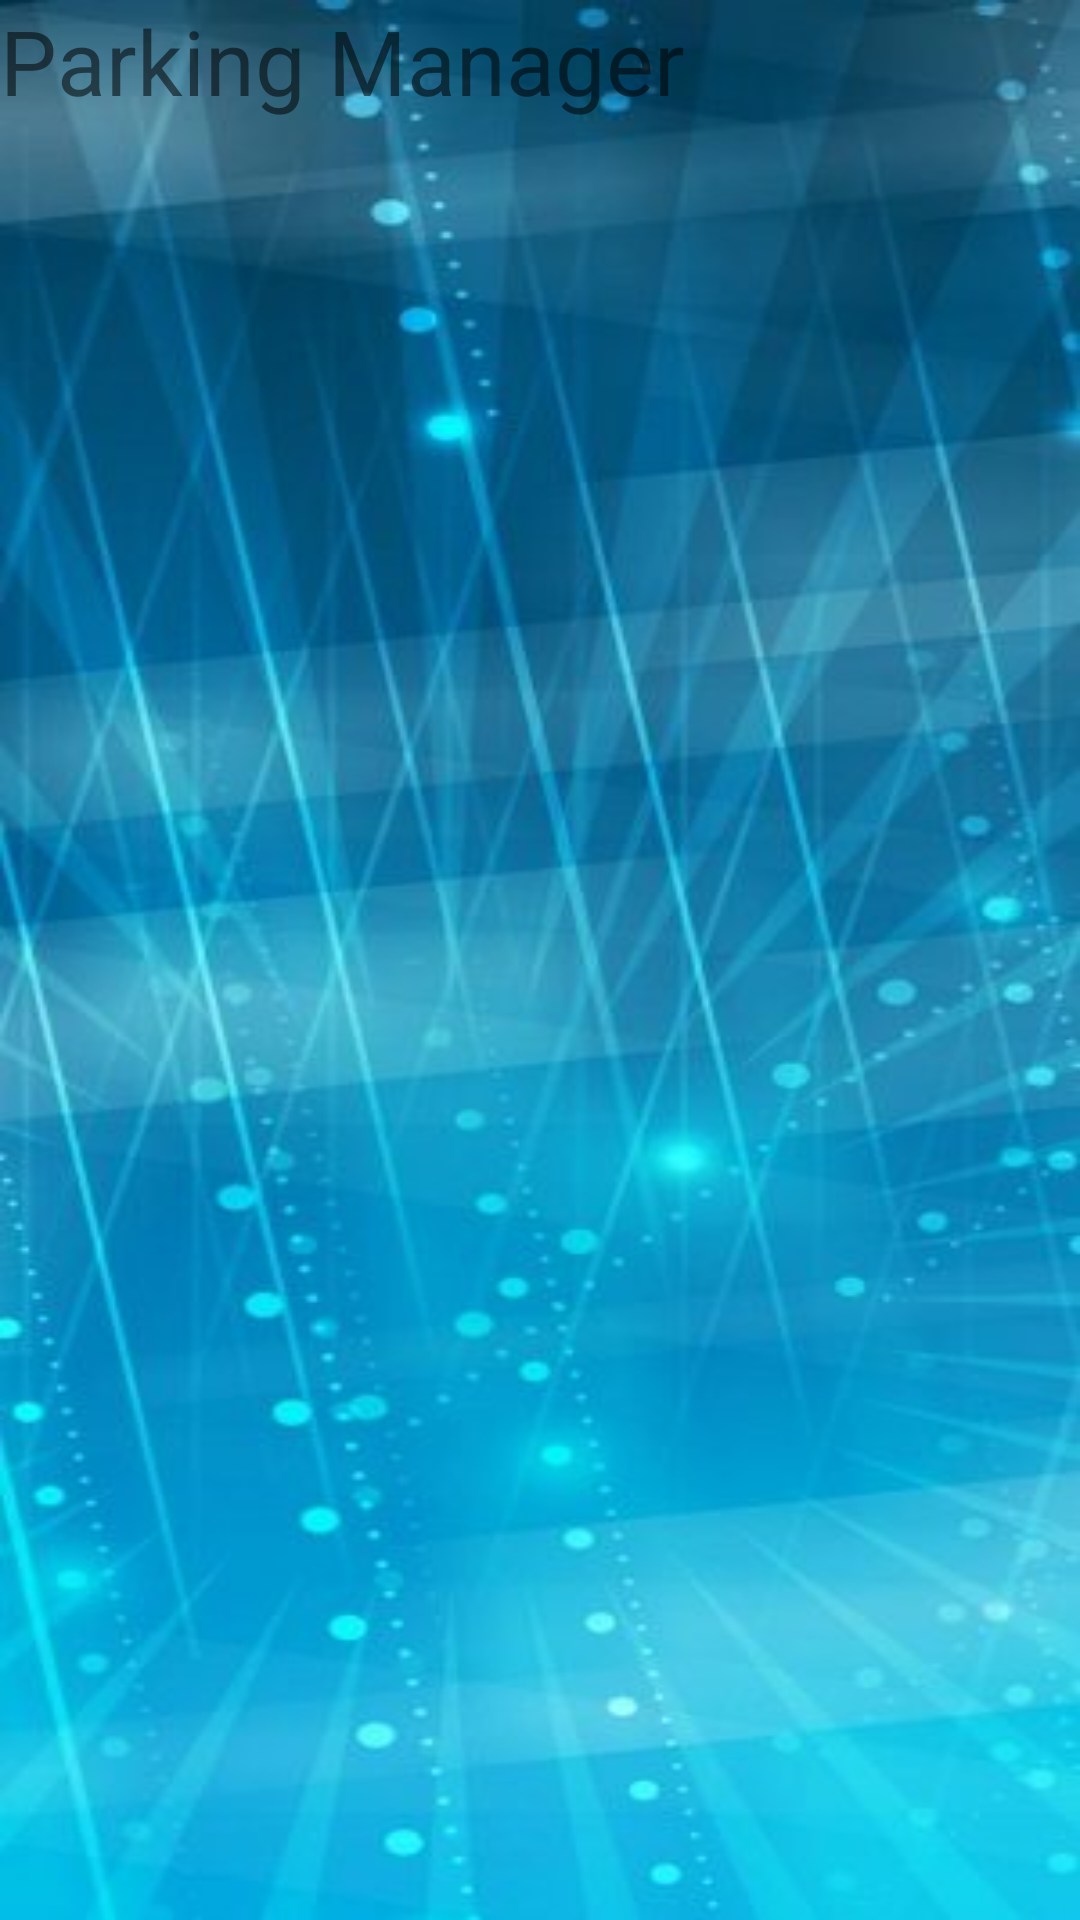

Layout XML and referenced resources for this Android screen:
<!-- AndroidManifest.xml: application theme Theme.ParkingManager -->
<!-- res/layout/activity_home.xml -->
<?xml version="1.0" encoding="utf-8"?>
<LinearLayout xmlns:android="http://schemas.android.com/apk/res/android"
    xmlns:app="http://schemas.android.com/apk/res-auto"
    xmlns:tools="http://schemas.android.com/tools"
    android:layout_width="match_parent"
    android:layout_height="match_parent"
    android:background="@drawable/bgtech"
    tools:context=".activities.HomeActivity">
    <TextView
        android:layout_width="wrap_content"
        android:layout_height="wrap_content"
        android:text="@string/app_name"
        android:textSize="30sp"/>

</LinearLayout>
<!-- resources referenced by this layout -->
<resources>
  <!-- drawable bgtech: jpg bitmap (drawable, 26605 bytes) -->
  <string name="app_name">Parking Manager</string>
  <style name="Theme.ParkingManager" parent="Theme.MaterialComponents.DayNight.NoActionBar">
          
          <item name="colorPrimary">@color/primaryColor</item>
          <item name="colorPrimaryVariant">@color/primaryDarkColor</item>
          <item name="colorOnPrimary">@color/primaryTextColor</item>
          
          <item name="colorSecondary">@color/secondaryColor</item>
          <item name="colorSecondaryVariant">@color/secondaryDarkColor</item>
          <item name="colorOnSecondary">@color/secondaryTextColor</item>
          
          <item name="android:statusBarColor">?attr/colorPrimaryVariant</item>
          
      </style>
</resources>
